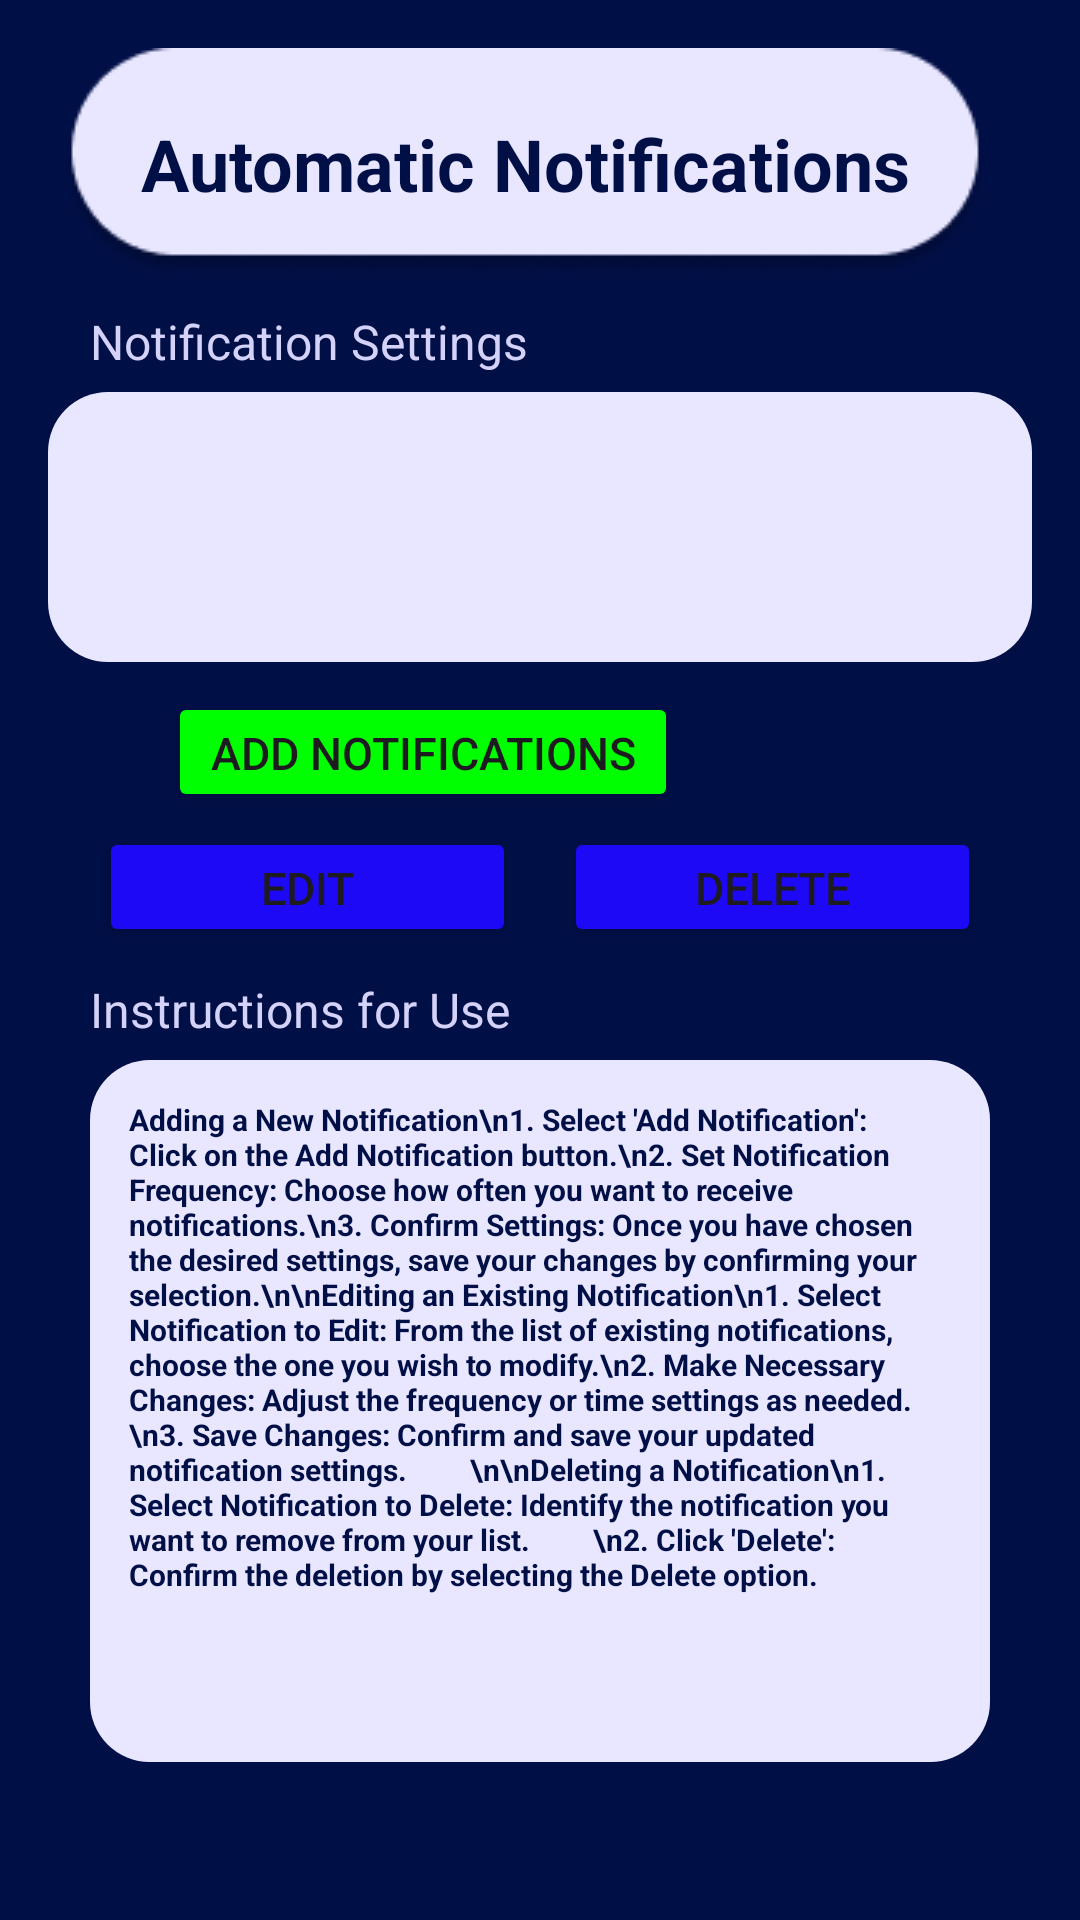

The Android layout XML behind this screen, and the referenced resources:
<!-- AndroidManifest.xml: application theme Theme.Personalsafetyapp -->
<!-- res/layout/auto_notifis.xml -->
<?xml version="1.0" encoding="utf-8"?>
<RelativeLayout xmlns:android="http://schemas.android.com/apk/res/android"
    xmlns:app="http://schemas.android.com/apk/res-auto"
    xmlns:tools="http://schemas.android.com/tools"
    android:layout_width="match_parent"
    android:layout_height="match_parent"
    android:background="#010F47"
    tools:context=".AutoNotificationsFragment">

    <TextView
        android:id="@+id/titleTextView"
        android:layout_width="wrap_content"
        android:layout_height="wrap_content"
        android:layout_alignParentEnd="true"
        android:layout_centerHorizontal="true"
        android:layout_marginTop="16dp"
        android:layout_marginEnd="30dp"
        android:background="@drawable/circular_background"
        android:gravity="center"
        android:padding="8dp"
        android:text="Automatic Notifications"
        android:textSize="24sp"
        android:textStyle="bold"
        android:textColor="#010F47" />

    <ImageButton
        android:id="@+id/imageButton3"
        android:layout_width="wrap_content"
        android:layout_height="wrap_content"
        android:layout_below="@id/titleTextView"
        android:layout_marginStart="10dp"
        android:layout_marginTop="-52.5dp"
        android:background="@android:color/transparent"
        app:srcCompat="@drawable/ic_more_vertical" />

    <ImageButton
        android:id="@+id/imageButton2"
        android:layout_width="wrap_content"
        android:layout_height="wrap_content"
        android:layout_below="@id/titleTextView"
        android:layout_alignParentEnd="true"
        android:layout_marginEnd="355dp"
        android:background="@android:color/transparent"
        app:srcCompat="@drawable/ic_arrow_left" />

    <TextView
        android:id="@+id/notificationSettings"
        android:layout_width="match_parent"
        android:layout_height="wrap_content"
        android:text="Notification Settings"
        android:textSize="16sp"
        android:textColor="#D4D2F8"
        android:layout_below="@id/imageButton2"
        android:layout_marginStart="30dp"
        android:layout_marginTop="10dp" />

    <androidx.recyclerview.widget.RecyclerView
        android:id="@+id/recyclerViewNotifications"
        android:layout_width="350dp"
        android:layout_height="90dp"
        android:layout_below="@id/notificationSettings"
        android:layout_marginTop="6dp"
        android:layout_marginStart="16dp"
        android:layout_marginEnd="16dp"
        android:layout_centerHorizontal="true"
        android:background="@drawable/ic_circular_background" />

    <LinearLayout
        android:id="@+id/topRowButtons"
        android:layout_width="match_parent"
        android:layout_height="wrap_content"
        android:layout_below="@id/recyclerViewNotifications"
        android:layout_marginTop="10dp"
        android:gravity="start"
        android:orientation="horizontal">

        <Button
            android:id="@+id/addButton"
            android:layout_width="170dp"
            android:layout_height="40dp"
            android:layout_marginStart="56dp"
            android:layout_marginEnd="8dp"
            android:backgroundTint="#00FF00"
            android:text="Add Notifications"
            android:textSize="15sp" />
    </LinearLayout>

    <LinearLayout
        android:id="@+id/middleRowButtons"
        android:layout_width="match_parent"
        android:layout_height="wrap_content"
        android:layout_below="@id/topRowButtons"
        android:layout_marginTop="5dp"
        android:gravity="center"
        android:orientation="horizontal">

        <Button
            android:id="@+id/editButton"
            android:layout_width="139dp"
            android:layout_height="40dp"
            android:layout_marginEnd="8dp"
            android:backgroundTint="#1D09F5"
            android:text="Edit"
            android:textSize="15sp" />

        <Button
            android:id="@+id/deleteButton"
            android:layout_width="139dp"
            android:layout_height="40dp"
            android:layout_marginStart="8dp"
            android:backgroundTint="#1D09F5"
            android:text="Delete"
            android:textSize="15sp" />
    </LinearLayout>

    <TextView
        android:id="@+id/instructionsForUse"
        android:layout_width="match_parent"
        android:layout_height="wrap_content"
        android:text="Instructions for Use"
        android:textSize="16sp"
        android:textColor="#D4D2F8"
        android:layout_below="@id/middleRowButtons"
        android:layout_marginStart="30dp"
        android:layout_marginTop="10dp" />

    <TextView
        android:id="@+id/autoNotiInstructions"
        android:layout_width="match_parent"
        android:layout_height="234dp"
        android:layout_marginStart="30dp"
        android:layout_marginTop="6dp"
        android:layout_marginEnd="30dp"
        android:layout_below="@id/instructionsForUse"
        android:background="@drawable/ic_circular_background_longer"
        android:gravity="left"
        android:padding="13dp"
        android:textStyle="bold"
        android:text="Adding a New Notification\n1. Select 'Add Notification': Click on the Add Notification button.\n2. Set Notification Frequency: Choose how often you want to receive notifications.\n3. Confirm Settings: Once you have chosen the desired settings, save your changes by confirming your selection.\n\nEditing an Existing Notification\n1. Select Notification to Edit: From the list of existing notifications, choose the one you wish to modify.\n2. Make Necessary Changes: Adjust the frequency or time settings as needed.\n3. Save Changes: Confirm and save your updated notification settings.
        \n\nDeleting a Notification\n1. Select Notification to Delete: Identify the notification you want to remove from your list.
        \n2. Click 'Delete': Confirm the deletion by selecting the Delete option."
        android:textColor="#010F47"
        android:textSize="10sp"/>
</RelativeLayout>
<!-- resources referenced by this layout -->
<resources>
  <!-- drawable circular_background: png bitmap (drawable, 4927 bytes) -->
  <!-- drawable ic_circular_background (drawable) -->
  <shape xmlns:android="http://schemas.android.com/apk/res/android">
      <solid android:color="#E9E7FF"/>
      <corners android:radius="20dp"/>
      <size
          android:width="306dp"
          android:height="50dp"/>
      <padding
          android:left="10dp"
          android:top="10dp"
          android:right="10dp"
          android:bottom="10dp"/>
  </shape>
  <!-- drawable ic_circular_background_longer (drawable) -->
  <shape xmlns:android="http://schemas.android.com/apk/res/android">
      <solid android:color="#E9E7FF"/>
      <corners android:radius="20dp"/>
      <size
          android:width="306dp"
          android:height="200dp"/>
      <padding
          android:left="10dp"
          android:top="10dp"
          android:right="10dp"
          android:bottom="10dp"/>
  </shape>
  <style name="Theme.Personalsafetyapp" parent="Base.Theme.Personalsafetyapp" />
  <style name="Base.Theme.Personalsafetyapp" parent="Theme.Material3.DayNight.NoActionBar">
          
          
      </style>
</resources>
